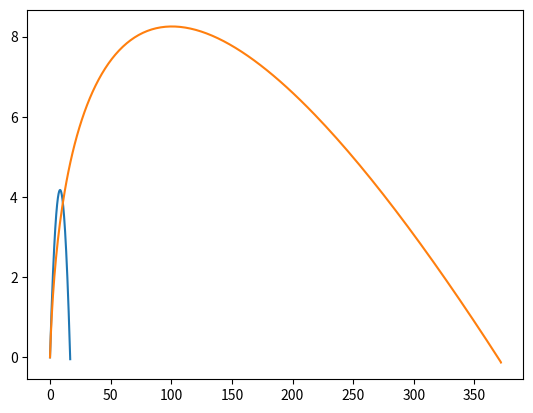

Write Python code to recreate this figure.
import numpy as np
from matplotlib import pyplot as pp

MODEL_G = 9.81
MODEL_DT = 0.01

class Body:
    def __init__(self, x, y, vx, vy):
        """
        Создать тело.
        
        Пареметры:
        ----------
        x: float
            горизонтальная координата
        y: float
            вертикальная координата
        vx: float
            горизонтальная скорость
        vy: float
            вертикальная скорость
        """

        self.x = x
        self.y = y
        self.vx = vx
        self.vy = vy
        
        self.trajectory_x = []
        self.trajectory_y = []
        
    def advance(self):
        """
        Выполнить шаг мат. модели применительно к телу, предварительно записав его координаты
        """
        self.trajectory_x.append(self.x)
        self.trajectory_y.append(self.y)
        
        if self.y < 0: # Это необходимо, чтобы тело остановилось после падения или приземления
            self.vx = 0
            self.vy = 0
        else:
            self.x += self.vx * MODEL_DT
            self.y += self.vy * MODEL_DT
        self.vy -= MODEL_G * MODEL_DT

class Rocket(Body):
    def __init__(self, x, y, vx, vy, m, p, U):
        """
        Создать ракету.
        
        Пареметры:
        ----------
        x: float
            горизонтальная координата
        y: float
            вертикальная координата
        vx: float
            горизонтальная скорость
        vy: float
            вертикальная скорость
        m: float
            масса ракеты
        p: float
            расход топлива
        U: float
            скорость выброса топлива из сопла относительно ракеты
        """
        super().__init__(x, y, vx, vy) # Вызовем конструктор предка — тела, т.к. он для ракеты актуален

        self.m = m
        self.p = p
        self.U = U

    def advance(self):
        super().advance() # Вызовем метод предка — тела, т.к. и он для ракеты актуален

        if (self.m - self.p * MODEL_DT > 0): # Необходимо, чтобы тело ускорялось только пока есть топливо
            self.vx += 1
            self.vy += (self.U * self.p - self.m * MODEL_G) * (MODEL_DT **2)/(2 * self.m)
            self.x += self.vx * MODEL_DT
            self.y += self.vy * MODEL_DT

b = Body(0, 0, 9, 9)
r = Rocket(0, 0, 9, 9, 35, 2, 150)
bodies = [b, r]

for t in np.r_[0:2:MODEL_DT]: # для всех временных отрезков
    for b in bodies: # для всех тел
        b.advance() # выполним шаг

for b in bodies: # для всех тел
    pp.plot(b.trajectory_x, b.trajectory_y)
    pp.show() # нарисуем их траектории
